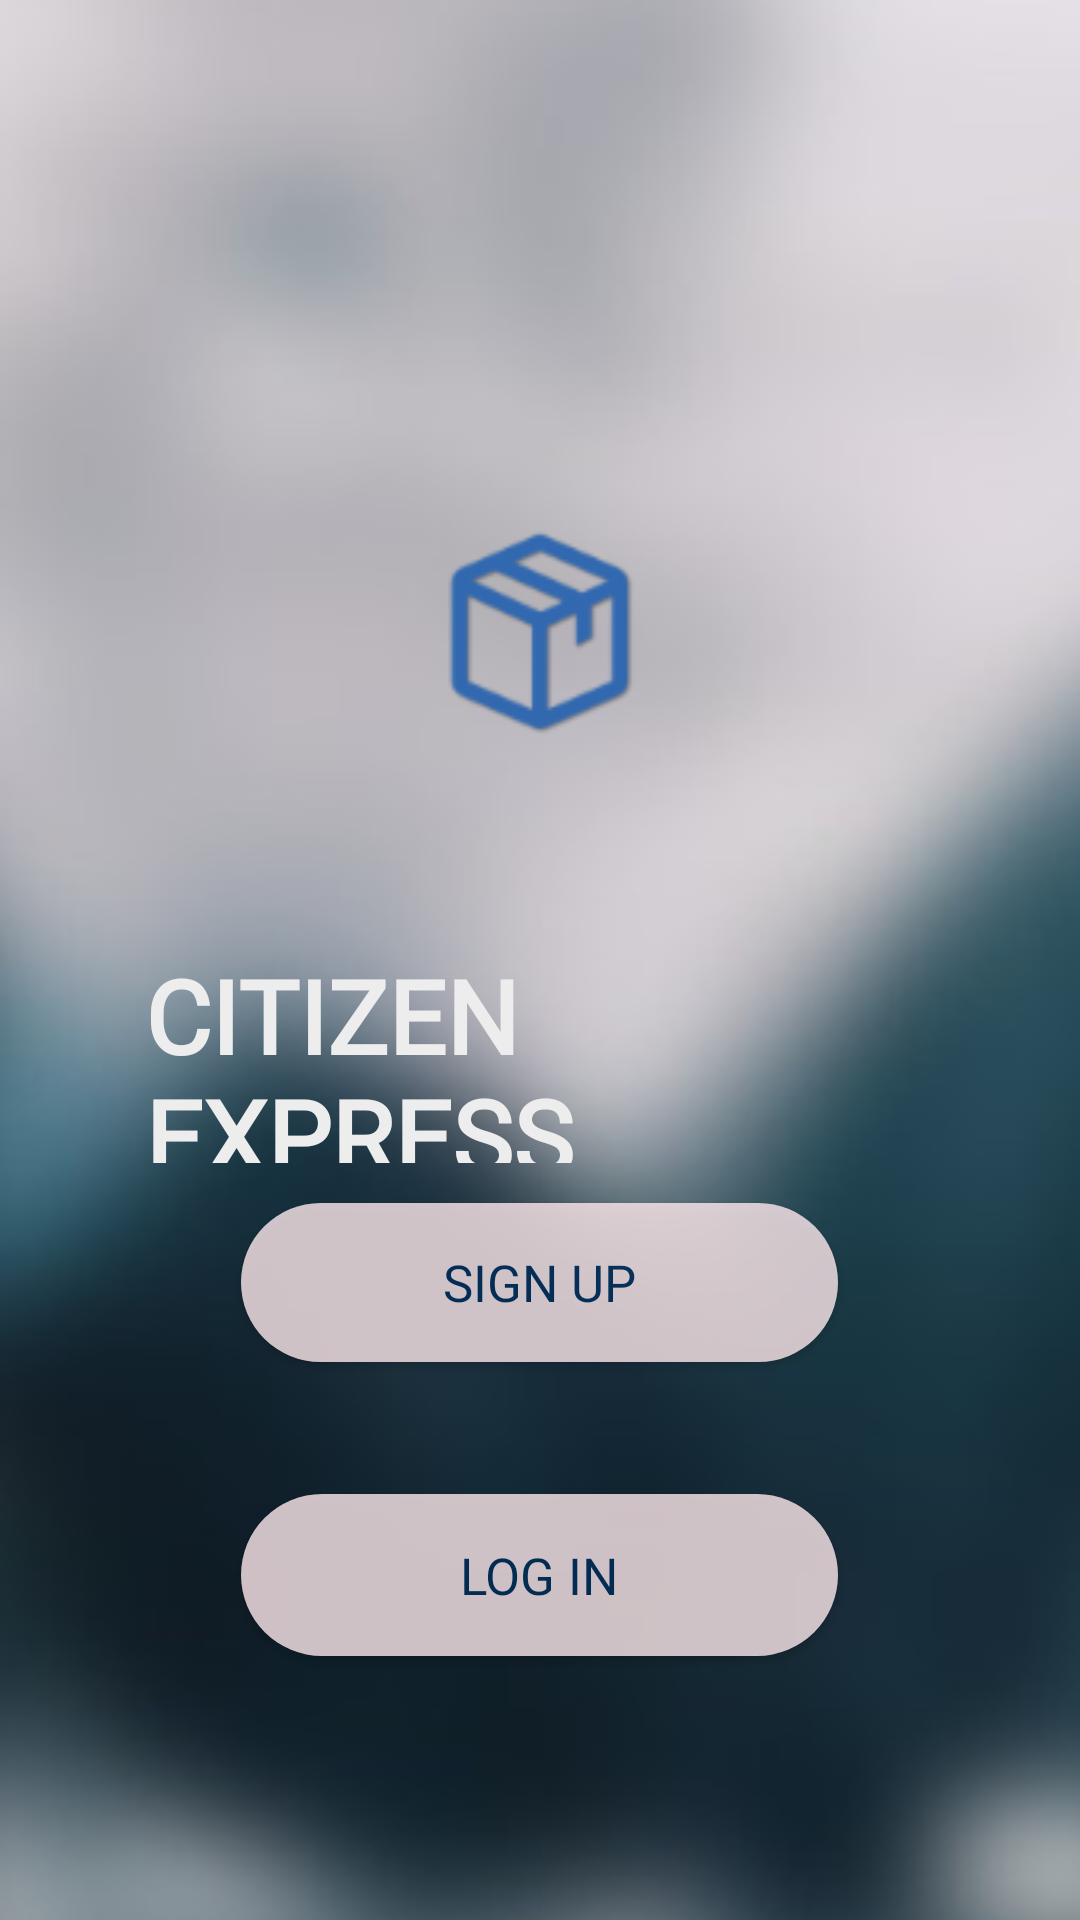

The Android layout XML behind this screen, and the referenced resources:
<!-- AndroidManifest.xml: application theme Theme.CE -->
<!-- res/layout/start.xml -->
<?xml version="1.0" encoding="utf-8"?>
<androidx.constraintlayout.widget.ConstraintLayout xmlns:android="http://schemas.android.com/apk/res/android"
    xmlns:app="http://schemas.android.com/apk/res-auto"
    xmlns:tools="http://schemas.android.com/tools"
    android:id="@+id/container"
    android:layout_width="match_parent"
    android:layout_height="match_parent"
    android:paddingLeft="@dimen/activity_horizontal_margin"
    android:paddingTop="@dimen/activity_vertical_margin"
    android:paddingRight="@dimen/activity_horizontal_margin"
    android:paddingBottom="@dimen/activity_vertical_margin"
    tools:context=".ui.login.StartActivity">

    <ProgressBar
        android:id="@+id/loading"
        android:layout_width="wrap_content"
        android:layout_height="wrap_content"
        android:layout_gravity="center"
        android:layout_marginStart="16dp"
        android:layout_marginTop="16dp"
        android:layout_marginBottom="16dp"
        android:visibility="gone"
        app:layout_constraintBottom_toTopOf="@+id/Background"
        app:layout_constraintStart_toStartOf="parent"
        app:layout_constraintTop_toTopOf="parent"
        app:layout_constraintVertical_bias="0.3" />


    <ImageView
        android:id="@+id/Background"
        android:layout_width="497dp"
        android:layout_height="0dp"
        android:scaleType="centerCrop"
        app:layout_constraintBottom_toBottomOf="parent"
        app:layout_constraintTop_toBottomOf="@+id/loading"
        app:srcCompat="@drawable/background_3"
        tools:ignore="MissingConstraints"
        tools:layout_editor_absoluteX="0dp" />

    <Button
        android:id="@+id/Sign"
        android:layout_width="199dp"
        android:layout_height="53dp"
        android:alpha="0.8"
        android:background="@drawable/button_drawable"
        android:fontFamily="@font/optima"
        android:text="Sign up"
        android:textColor="#00305E"
        android:textSize="17sp"
        app:layout_constraintBottom_toBottomOf="parent"
        app:layout_constraintEnd_toEndOf="parent"
        app:layout_constraintHorizontal_bias="0.498"
        app:layout_constraintStart_toStartOf="parent"
        app:layout_constraintTop_toTopOf="parent"
        app:layout_constraintVertical_bias="0.683" />

    <Button
        android:id="@+id/Log"
        android:layout_width="199dp"
        android:layout_height="54dp"
        android:layout_marginTop="44dp"
        android:alpha="0.8"
        android:background="@drawable/button_drawable"
        android:fontFamily="@font/optima"
        android:text="Log in"
        android:textColor="#00305E"
        android:textSize="17sp"
        app:layout_constraintEnd_toEndOf="parent"
        app:layout_constraintHorizontal_bias="0.498"
        app:layout_constraintStart_toStartOf="parent"
        app:layout_constraintTop_toBottomOf="@+id/Sign" />

    <ImageView
        android:id="@+id/Logo"
        android:layout_width="85dp"
        android:layout_height="95dp"
        android:layout_marginStart="8dp"
        android:layout_marginTop="154dp"
        android:layout_marginBottom="155dp"
        app:layout_constraintBottom_toBottomOf="@+id/Sign"
        app:layout_constraintEnd_toEndOf="parent"
        app:layout_constraintHorizontal_bias="0.487"
        app:layout_constraintStart_toStartOf="parent"
        app:layout_constraintTop_toTopOf="parent"
        app:layout_constraintVertical_bias="0.193"
        app:srcCompat="@drawable/logo" />

    <TextView
        android:id="@+id/ProductName"
        android:layout_width="269dp"
        android:layout_height="72dp"
        android:layout_marginStart="25dp"
        android:fontFamily="@font/optima"
        android:text="CITIZEN EXPRESS"
        android:textColor="#EDEDED"
        android:textSize="34sp"
        android:textStyle="bold"
        app:layout_constraintBottom_toBottomOf="parent"
        app:layout_constraintEnd_toEndOf="parent"
        app:layout_constraintHorizontal_bias="0.355"
        app:layout_constraintStart_toStartOf="parent"
        app:layout_constraintTop_toBottomOf="@+id/Logo"
        app:layout_constraintVertical_bias="0.184" />

</androidx.constraintlayout.widget.ConstraintLayout>
<!-- resources referenced by this layout -->
<resources>
  <!-- drawable background_3: jpg bitmap (drawable, 12319 bytes) -->
  <!-- drawable button_drawable (drawable) -->
  <?xml version="1.0" encoding="utf-8" ?>
  <shape xmlns:android="http://schemas.android.com/apk/res/android"
      android:shape="rectangle">
      
      <solid android:color="#FFEBEE" />
      
      <corners android:radius="105dip" />
      <padding
          android:bottom="12dp"
          android:left="63dp"
          android:right="63dp"
          android:top="12dp"
          />
      
  
  </shape>
  <!-- drawable logo: png bitmap (drawable, 2358 bytes) -->
  <style name="Theme.CE" parent="Theme.MaterialComponents.DayNight.NoActionBar.Bridge">
          
          <item name="colorPrimary">@color/purple_500</item>
          <item name="colorPrimaryVariant">@color/purple_700</item>
          <item name="colorOnPrimary">@color/white</item>
          
          <item name="colorSecondary">@color/teal_200</item>
          <item name="colorSecondaryVariant">@color/teal_700</item>
          <item name="colorOnSecondary">@color/black</item>
          
          <item name="android:statusBarColor">?attr/colorPrimaryVariant</item>
          
      </style>
  <!-- not gathered from this repository: default colours our renderer supplied (Android Studio template values) -->
  <color name="purple_500">#FF6200EE</color>
  <color name="purple_700">#FF3700B3</color>
  <color name="teal_200">#FF03DAC5</color>
  <color name="teal_700">#FF018786</color>
  <color name="black">#FF000000</color>
  <color name="white">#FFFFFFFF</color>
</resources>
